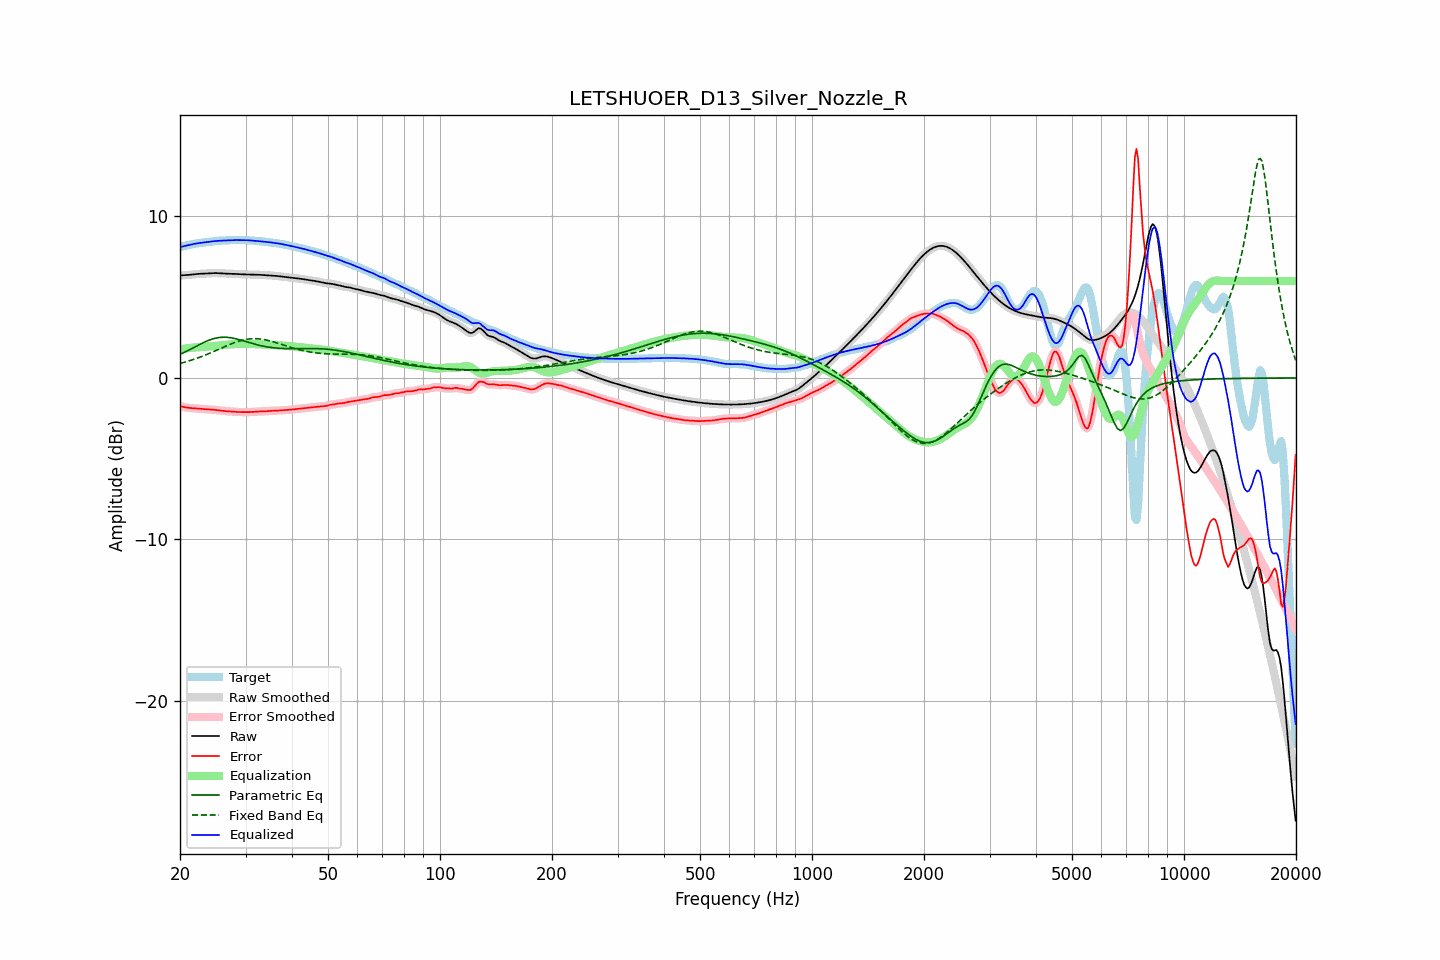

The file beside this chart, header and first rows:
frequency, raw, error, smoothed, error_smoothed, equalization, parametric_eq, fixed_band_eq, equalized_raw, equalized_smoothed, target
20.00, 6.34, -1.75, 6.35, -1.75, 1.76, 1.46, 0.89, 8.10, 8.10, 8.10
20.20, 6.35, -1.77, 6.35, -1.77, 1.77, 1.50, 0.92, 8.13, 8.12, 8.12
20.40, 6.36, -1.79, 6.36, -1.79, 1.79, 1.55, 0.95, 8.15, 8.15, 8.15
20.61, 6.36, -1.81, 6.36, -1.81, 1.81, 1.60, 0.98, 8.17, 8.17, 8.17
20.81, 6.37, -1.83, 6.37, -1.83, 1.83, 1.65, 1.01, 8.19, 8.19, 8.20
21.02, 6.37, -1.85, 6.38, -1.85, 1.84, 1.70, 1.04, 8.22, 8.22, 8.22
21.23, 6.38, -1.86, 6.38, -1.86, 1.85, 1.75, 1.07, 8.24, 8.24, 8.24
21.44, 6.40, -1.87, 6.40, -1.87, 1.87, 1.80, 1.10, 8.26, 8.26, 8.26
21.66, 6.41, -1.88, 6.41, -1.88, 1.88, 1.86, 1.13, 8.28, 8.28, 8.28
21.87, 6.42, -1.88, 6.42, -1.88, 1.88, 1.91, 1.17, 8.30, 8.30, 8.30
22.09, 6.43, -1.89, 6.43, -1.89, 1.89, 1.96, 1.20, 8.32, 8.32, 8.32
22.31, 6.44, -1.90, 6.44, -1.90, 1.90, 2.01, 1.24, 8.34, 8.34, 8.34
22.54, 6.44, -1.91, 6.44, -1.91, 1.91, 2.06, 1.27, 8.35, 8.35, 8.35
22.76, 6.45, -1.92, 6.45, -1.92, 1.92, 2.11, 1.31, 8.36, 8.36, 8.37
22.99, 6.45, -1.92, 6.45, -1.92, 1.92, 2.16, 1.35, 8.38, 8.38, 8.38
23.22, 6.46, -1.93, 6.46, -1.93, 1.93, 2.21, 1.39, 8.39, 8.39, 8.39
23.45, 6.46, -1.94, 6.46, -1.94, 1.94, 2.25, 1.43, 8.40, 8.40, 8.40
23.69, 6.47, -1.94, 6.47, -1.94, 1.94, 2.29, 1.47, 8.41, 8.41, 8.41
23.92, 6.48, -1.95, 6.48, -1.95, 1.95, 2.33, 1.51, 8.43, 8.43, 8.42
24.16, 6.48, -1.96, 6.48, -1.96, 1.96, 2.37, 1.55, 8.44, 8.44, 8.44
24.40, 6.49, -1.96, 6.49, -1.96, 1.96, 2.40, 1.59, 8.45, 8.45, 8.45
24.65, 6.49, -1.97, 6.49, -1.97, 1.97, 2.43, 1.64, 8.46, 8.46, 8.46
24.89, 6.49, -1.98, 6.49, -1.98, 1.98, 2.46, 1.68, 8.48, 8.48, 8.47
25.14, 6.49, -1.99, 6.49, -1.99, 1.99, 2.48, 1.73, 8.48, 8.48, 8.48
25.39, 6.49, -2.00, 6.48, -2.01, 2.01, 2.50, 1.77, 8.49, 8.49, 8.49
25.65, 6.48, -2.02, 6.48, -2.02, 2.02, 2.51, 1.81, 8.50, 8.50, 8.50
25.91, 6.47, -2.03, 6.47, -2.03, 2.03, 2.52, 1.86, 8.50, 8.50, 8.50
26.16, 6.46, -2.04, 6.46, -2.04, 2.04, 2.52, 1.90, 8.50, 8.50, 8.51
26.43, 6.46, -2.05, 6.46, -2.05, 2.05, 2.52, 1.95, 8.51, 8.51, 8.51
26.69, 6.45, -2.06, 6.45, -2.06, 2.06, 2.51, 1.99, 8.52, 8.52, 8.52
26.96, 6.45, -2.07, 6.45, -2.07, 2.07, 2.51, 2.03, 8.52, 8.52, 8.52
27.23, 6.45, -2.08, 6.45, -2.08, 2.08, 2.49, 2.07, 8.53, 8.53, 8.53
27.50, 6.45, -2.08, 6.45, -2.08, 2.08, 2.48, 2.11, 8.53, 8.53, 8.53
27.77, 6.44, -2.09, 6.44, -2.09, 2.09, 2.46, 2.15, 8.53, 8.53, 8.53
28.05, 6.44, -2.10, 6.44, -2.10, 2.10, 2.44, 2.19, 8.54, 8.54, 8.54
28.33, 6.43, -2.10, 6.43, -2.10, 2.10, 2.42, 2.22, 8.54, 8.54, 8.54
28.62, 6.43, -2.11, 6.43, -2.11, 2.11, 2.39, 2.26, 8.53, 8.53, 8.53
28.90, 6.42, -2.11, 6.42, -2.11, 2.11, 2.36, 2.29, 8.53, 8.53, 8.53
29.19, 6.42, -2.11, 6.42, -2.11, 2.11, 2.34, 2.32, 8.53, 8.53, 8.53
29.48, 6.41, -2.12, 6.41, -2.12, 2.12, 2.31, 2.34, 8.53, 8.53, 8.53
29.78, 6.41, -2.12, 6.41, -2.12, 2.12, 2.28, 2.37, 8.53, 8.53, 8.53
30.08, 6.41, -2.12, 6.41, -2.12, 2.12, 2.25, 2.38, 8.53, 8.53, 8.53
30.38, 6.41, -2.12, 6.41, -2.12, 2.12, 2.22, 2.40, 8.52, 8.52, 8.52
30.68, 6.40, -2.12, 6.40, -2.12, 2.11, 2.19, 2.41, 8.52, 8.52, 8.52
30.99, 6.40, -2.11, 6.40, -2.11, 2.11, 2.16, 2.42, 8.51, 8.51, 8.51
31.30, 6.40, -2.11, 6.40, -2.11, 2.10, 2.13, 2.43, 8.50, 8.50, 8.50
31.61, 6.39, -2.10, 6.39, -2.10, 2.10, 2.10, 2.43, 8.49, 8.49, 8.49
31.93, 6.39, -2.09, 6.39, -2.09, 2.09, 2.08, 2.43, 8.49, 8.49, 8.48
32.24, 6.39, -2.08, 6.39, -2.08, 2.09, 2.05, 2.43, 8.48, 8.48, 8.47
32.57, 6.39, -2.08, 6.39, -2.08, 2.08, 2.03, 2.42, 8.47, 8.47, 8.47
32.89, 6.38, -2.08, 6.38, -2.08, 2.08, 2.00, 2.41, 8.46, 8.46, 8.46
33.22, 6.38, -2.07, 6.38, -2.07, 2.07, 1.98, 2.40, 8.45, 8.45, 8.45
33.55, 6.37, -2.07, 6.37, -2.07, 2.07, 1.96, 2.38, 8.44, 8.44, 8.44
33.89, 6.36, -2.07, 6.36, -2.07, 2.06, 1.94, 2.36, 8.42, 8.42, 8.43
34.23, 6.36, -2.06, 6.36, -2.06, 2.06, 1.93, 2.34, 8.41, 8.41, 8.42
34.57, 6.35, -2.05, 6.35, -2.05, 2.05, 1.91, 2.32, 8.41, 8.41, 8.40
34.92, 6.35, -2.04, 6.35, -2.04, 2.05, 1.90, 2.29, 8.40, 8.40, 8.39
35.27, 6.34, -2.04, 6.34, -2.04, 2.04, 1.88, 2.26, 8.38, 8.38, 8.38
35.62, 6.33, -2.03, 6.33, -2.03, 2.04, 1.87, 2.24, 8.37, 8.37, 8.37
35.97, 6.32, -2.03, 6.32, -2.03, 2.03, 1.86, 2.21, 8.35, 8.35, 8.36
... 635 more rows
